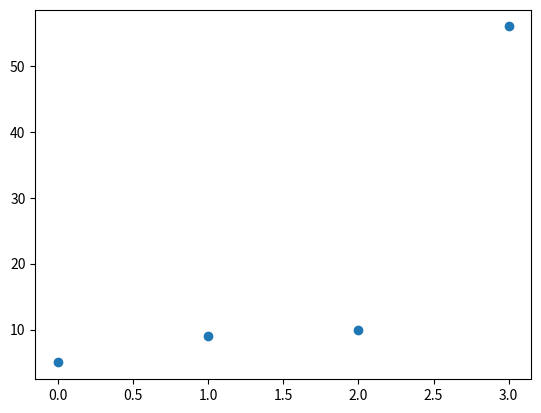

The matplotlib source for this figure:
import matplotlib.pyplot as plt
import numpy as np 
depth_list = [5,9,10,56]
plt.scatter(list(range(len(depth_list))), depth_list)
x = np.linspace(0, 10, 30)
y = np.sin(x)

# plt.plot(x, y, 'o', color='black');
plt.show()

